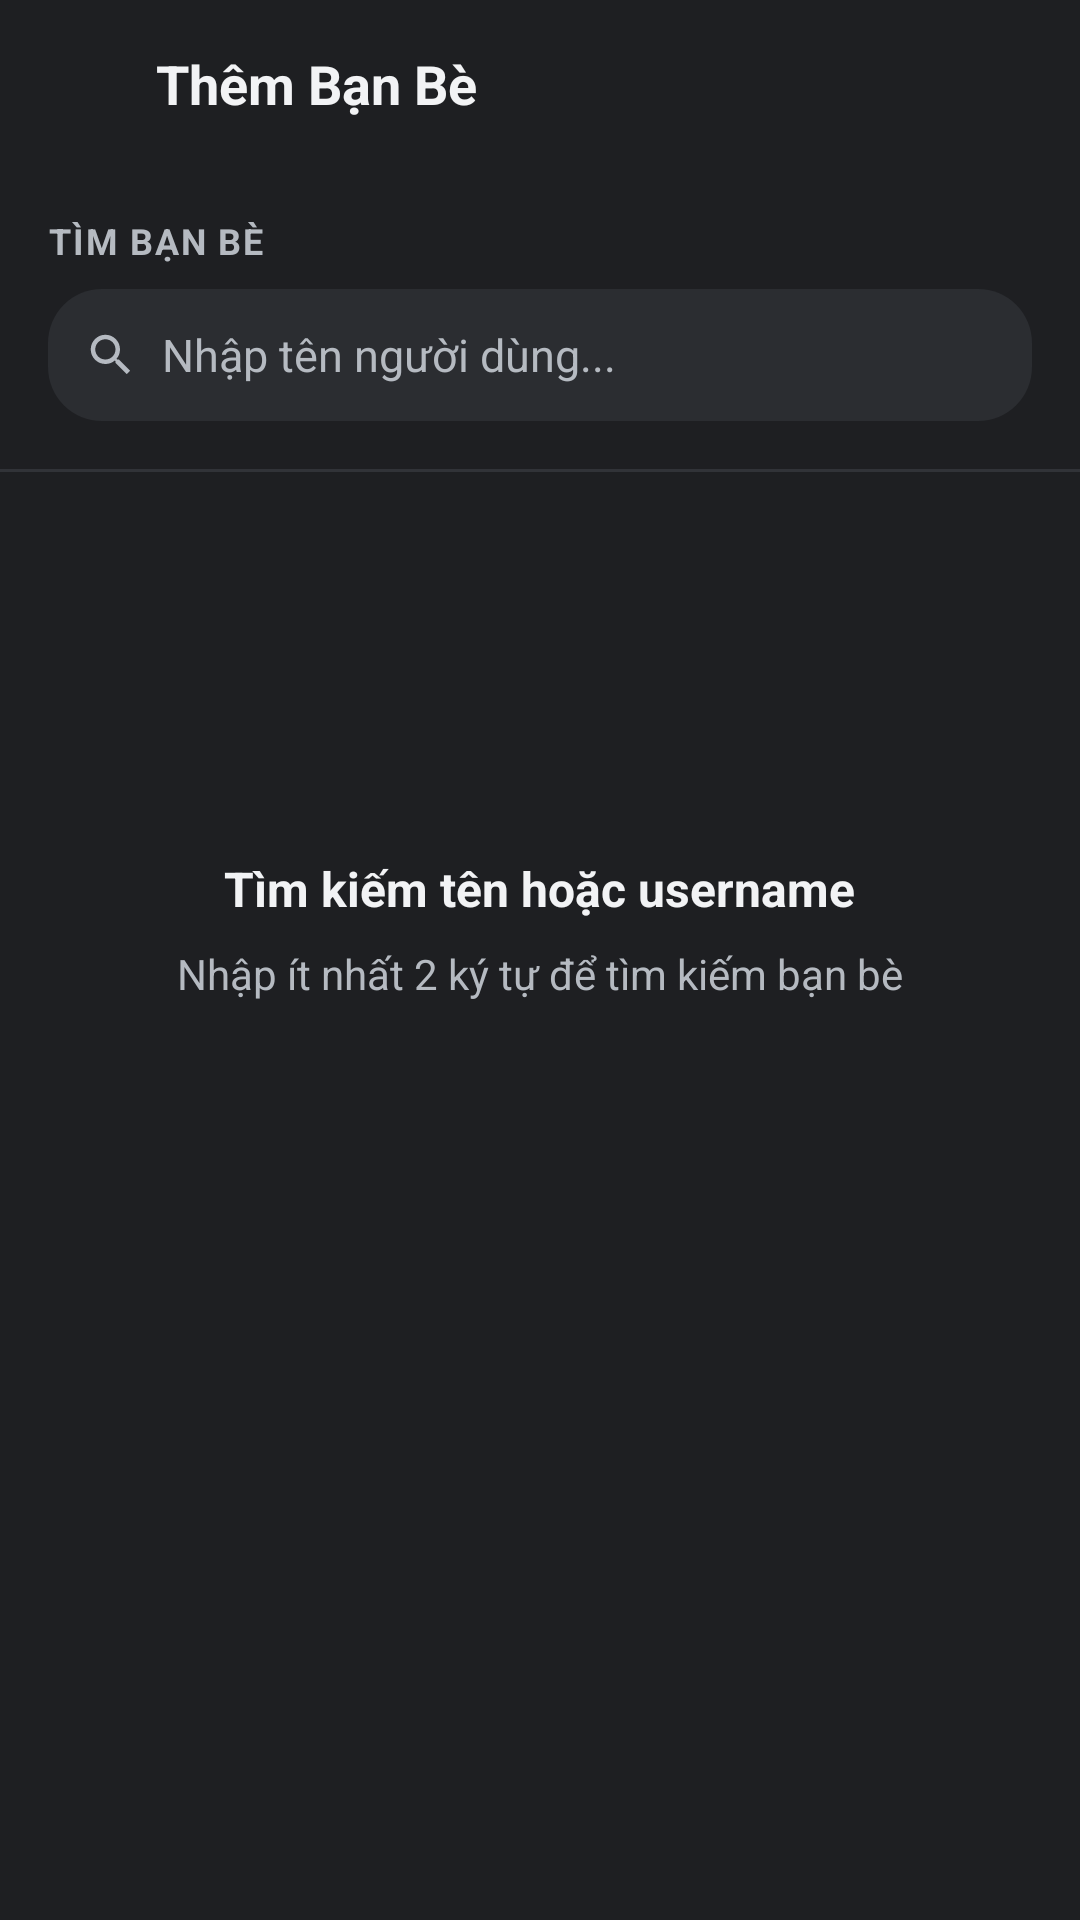

Write the Android layout XML for this screen, with the resource values it uses.
<!-- AndroidManifest.xml: application theme Theme.Chatappfrontend -->
<!-- res/layout/activity_add_friend.xml -->
<?xml version="1.0" encoding="utf-8"?>
<LinearLayout xmlns:android="http://schemas.android.com/apk/res/android"
    xmlns:app="http://schemas.android.com/apk/res-auto"
    android:layout_width="match_parent"
    android:layout_height="match_parent"
    android:background="@color/discord_background"
    android:orientation="vertical">

    
    <LinearLayout
        android:layout_width="match_parent"
        android:layout_height="56dp"
        android:gravity="center_vertical"
        android:orientation="horizontal"
        android:paddingStart="8dp"
        android:paddingEnd="16dp"
        android:background="#1E1F22">

        <ImageView
            android:id="@+id/btn_back"
            android:layout_width="40dp"
            android:layout_height="40dp"
            android:padding="8dp"
            android:src="@drawable/ic_arrow_back"
            android:contentDescription="Quay lại"
            app:tint="@color/discord_text_primary"
            android:clickable="true"
            android:focusable="true"
            android:stateListAnimator="@animator/anim_scale_button" />

        <TextView
            android:layout_width="0dp"
            android:layout_height="wrap_content"
            android:layout_weight="1"
            android:layout_marginStart="4dp"
            android:text="Thêm Bạn Bè"
            android:textColor="@color/discord_text_primary"
            android:textSize="18sp"
            android:textStyle="bold" />
    </LinearLayout>

    
    <LinearLayout
        android:layout_width="match_parent"
        android:layout_height="wrap_content"
        android:orientation="vertical"
        android:padding="16dp"
        android:background="#1E1F22">

        <TextView
            android:layout_width="wrap_content"
            android:layout_height="wrap_content"
            android:text="TÌM BẠN BÈ"
            android:textColor="@color/discord_text_secondary"
            android:textSize="12sp"
            android:textStyle="bold"
            android:letterSpacing="0.05"
            android:layout_marginBottom="8dp" />

        
        <LinearLayout
            android:layout_width="match_parent"
            android:layout_height="44dp"
            android:background="@drawable/bg_search_input"
            android:gravity="center_vertical"
            android:orientation="horizontal"
            android:paddingStart="12dp"
            android:paddingEnd="12dp">

            <ImageView
                android:layout_width="18dp"
                android:layout_height="18dp"
                android:src="@drawable/ic_search"
                android:contentDescription="Tìm kiếm"
                app:tint="@color/discord_text_secondary" />

            <EditText
                android:id="@+id/et_search"
                android:layout_width="0dp"
                android:layout_height="match_parent"
                android:layout_weight="1"
                android:layout_marginStart="8dp"
                android:background="@android:color/transparent"
                android:hint="Nhập tên người dùng..."
                android:textColorHint="@color/discord_text_secondary"
                android:textColor="@color/discord_text_primary"
                android:textSize="15sp"
                android:imeOptions="actionSearch"
                android:inputType="text"
                android:singleLine="true"
                android:maxLines="1" />

            <ImageView
                android:id="@+id/btn_clear"
                android:layout_width="20dp"
                android:layout_height="20dp"
                android:src="@android:drawable/ic_menu_close_clear_cancel"
                android:contentDescription="Xóa"
                android:visibility="gone"
                app:tint="@color/discord_text_secondary"
                android:clickable="true"
                android:focusable="true" />
        </LinearLayout>
    </LinearLayout>

    <View
        android:layout_width="match_parent"
        android:layout_height="1dp"
        android:background="@color/discord_divider" />

    
    <ProgressBar
        android:id="@+id/progress_search"
        android:layout_width="wrap_content"
        android:layout_height="wrap_content"
        android:layout_gravity="center"
        android:layout_marginTop="24dp"
        android:visibility="gone" />

    
    <LinearLayout
        android:id="@+id/layout_empty"
        android:layout_width="match_parent"
        android:layout_height="wrap_content"
        android:orientation="vertical"
        android:gravity="center"
        android:paddingTop="48dp"
        android:paddingHorizontal="32dp"
        android:visibility="visible">

        <ImageView
            android:layout_width="64dp"
            android:layout_height="64dp"
            android:src="@drawable/ic_add_friend"
            android:contentDescription="Tìm bạn bè"
            app:tint="#72767D"
            android:alpha="0.5" />

        <TextView
            android:id="@+id/tv_empty_title"
            android:layout_width="wrap_content"
            android:layout_height="wrap_content"
            android:layout_marginTop="16dp"
            android:text="Tìm kiếm tên hoặc username"
            android:textColor="@color/discord_text_primary"
            android:textSize="16sp"
            android:textStyle="bold"
            android:gravity="center" />

        <TextView
            android:id="@+id/tv_empty_subtitle"
            android:layout_width="wrap_content"
            android:layout_height="wrap_content"
            android:layout_marginTop="8dp"
            android:text="Nhập ít nhất 2 ký tự để tìm kiếm bạn bè"
            android:textColor="@color/discord_text_secondary"
            android:textSize="14sp"
            android:gravity="center" />
    </LinearLayout>

    
    <androidx.recyclerview.widget.RecyclerView
        android:id="@+id/rv_search_results"
        android:layout_width="match_parent"
        android:layout_height="0dp"
        android:layout_weight="1"
        android:paddingTop="8dp"
        android:clipToPadding="false"
        android:visibility="gone" />

</LinearLayout>
<!-- resources referenced by this layout -->
<resources>
  <color name="discord_background">#1E1F22</color>
  <color name="discord_divider">#313338</color>
  <color name="discord_text_primary">#F2F3F5</color>
  <color name="discord_text_secondary">#B5BAC1</color>
  <!-- drawable bg_search_input (drawable) -->
  <?xml version="1.0" encoding="utf-8"?>
  <shape xmlns:android="http://schemas.android.com/apk/res/android"
      android:shape="rectangle">
      <solid android:color="#2B2D31" />
      <corners android:radius="18dp" />
  </shape>
  <!-- drawable ic_search (drawable) -->
  <vector xmlns:android="http://schemas.android.com/apk/res/android"
      android:width="24dp"
      android:height="24dp"
      android:viewportWidth="24.0"
      android:viewportHeight="24.0">
      <path
          android:fillColor="#B5BAC1"
          android:pathData="M15.5,14h-0.79l-0.28,-0.27C15.41,12.59 16,11.11 16,9.5 16,5.91 13.09,3 9.5,3S3,5.91 3,9.5 5.91,16 9.5,16c1.61,0 3.09,-0.59 4.23,-1.57l0.27,0.28v0.79l5,4.99L20.49,19l-4.99,-5zM9.5,14C7.01,14 5,11.99 5,9.5S7.01,5 9.5,5 14,7.01 14,9.5 11.99,14 9.5,14z"/>
  </vector>
  <style name="Theme.Chatappfrontend" parent="Base.Theme.Chatappfrontend" />
  <style name="Base.Theme.Chatappfrontend" parent="Theme.Material3.DayNight.NoActionBar">
          
          
      </style>
</resources>
